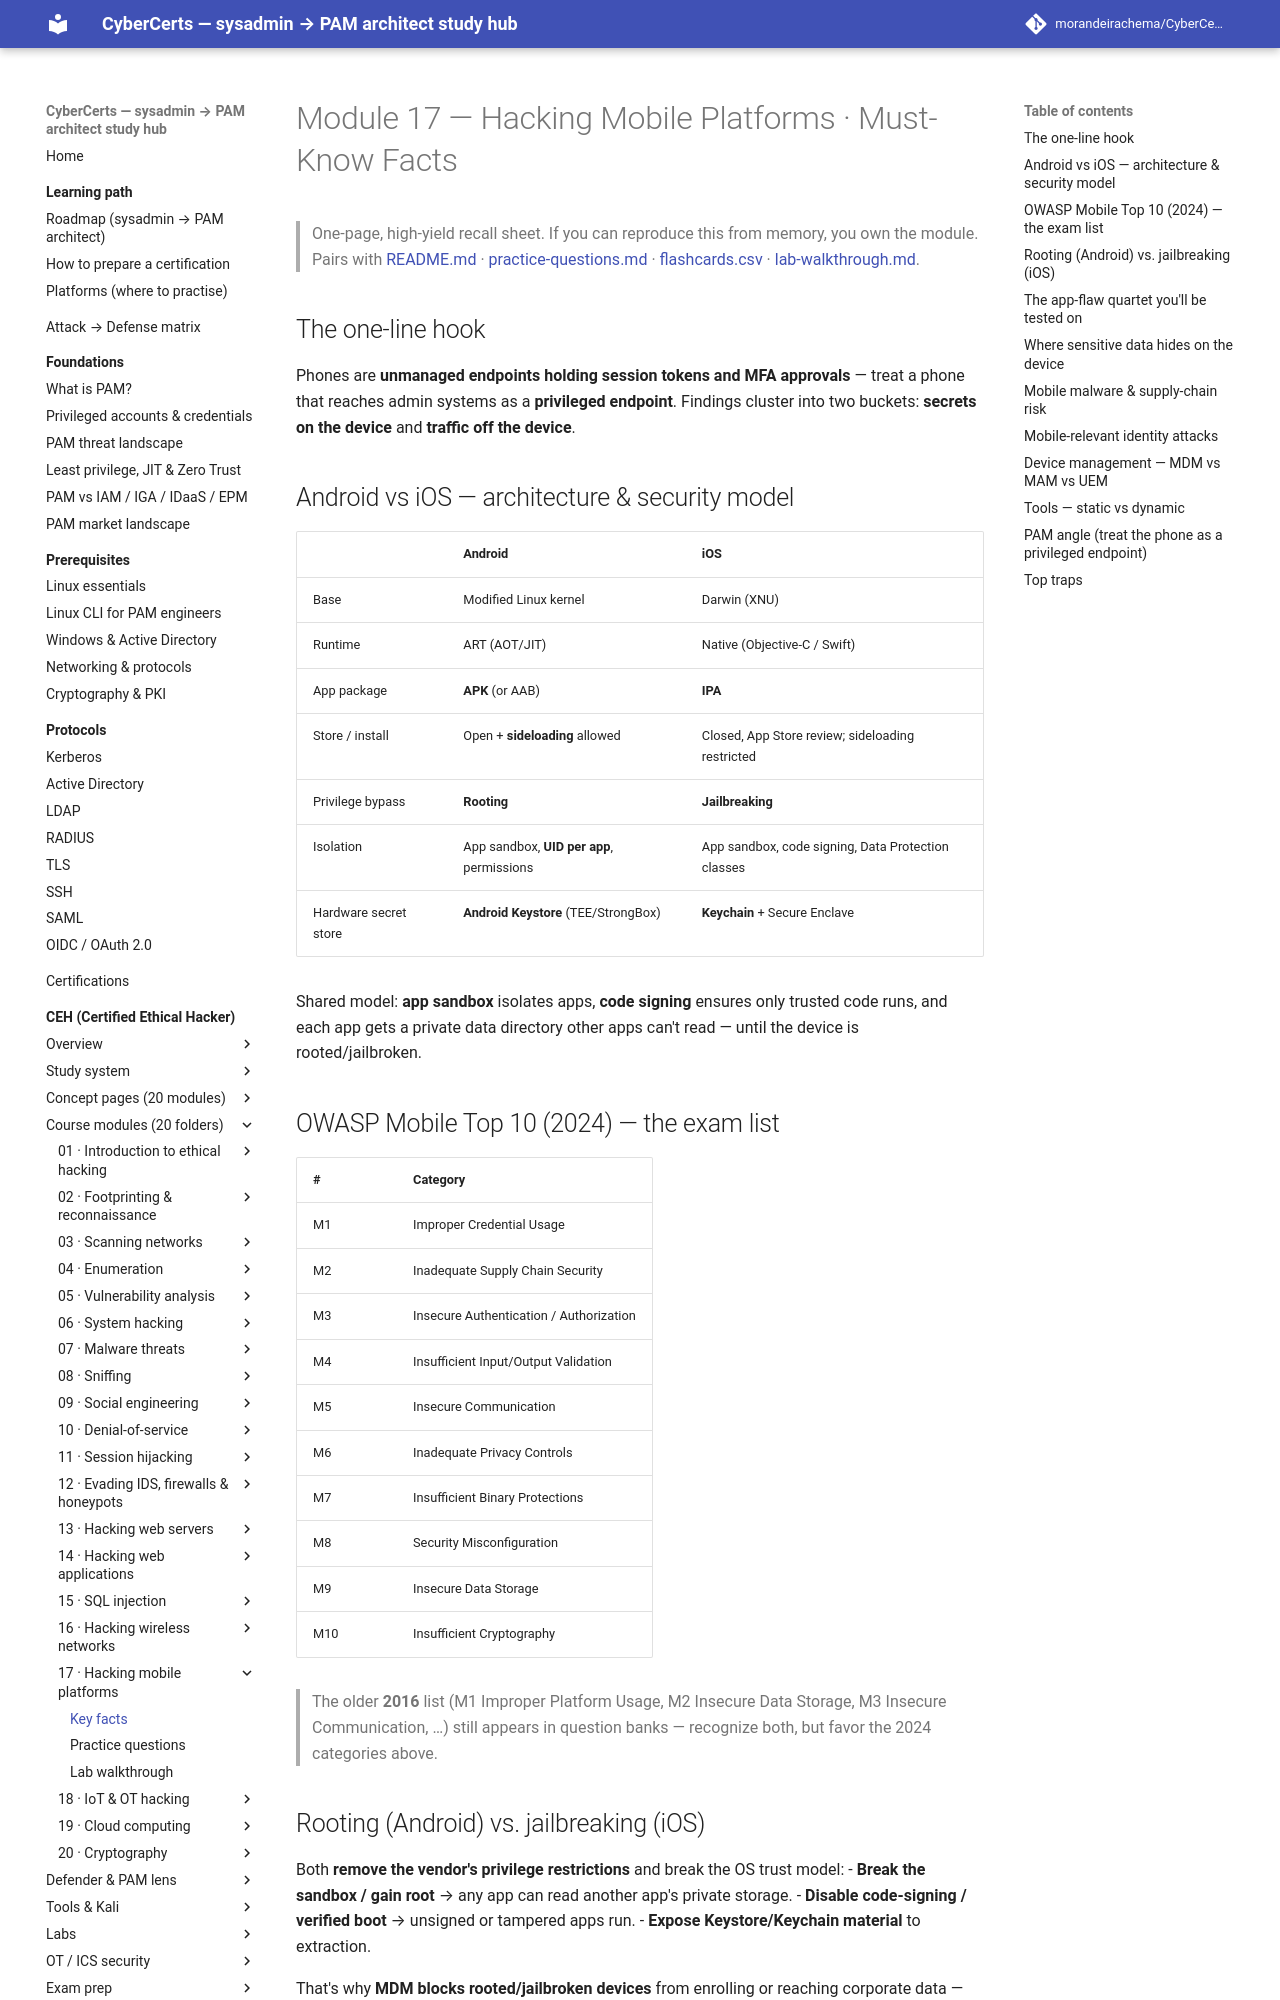

repository: morandeirachema/CyberCerts · page: certs/ceh/modules/17-hacking-mobile-platforms/facts/index.html · generator: mkdocs

# Module 17 — Hacking Mobile Platforms · Must-Know Facts

> One-page, high-yield recall sheet. If you can reproduce this from memory, you own the module. Pairs with [README.md](README.md) · [practice-questions.md](practice-questions.md) · [flashcards.csv](flashcards.csv) · [lab-walkthrough.md](lab-walkthrough.md).

## The one-line hook
Phones are **unmanaged endpoints holding session tokens and MFA approvals** — treat a phone that reaches admin systems as a **privileged endpoint**. Findings cluster into two buckets: **secrets on the device** and **traffic off the device**.

## Android vs iOS — architecture & security model
| | Android | iOS |
|---|---|---|
| Base | Modified Linux kernel | Darwin (XNU) |
| Runtime | ART (AOT/JIT) | Native (Objective-C / Swift) |
| App package | **APK** (or AAB) | **IPA** |
| Store / install | Open + **sideloading** allowed | Closed, App Store review; sideloading restricted |
| Privilege bypass | **Rooting** | **Jailbreaking** |
| Isolation | App sandbox, **UID per app**, permissions | App sandbox, code signing, Data Protection classes |
| Hardware secret store | **Android Keystore** (TEE/StrongBox) | **Keychain** + Secure Enclave |

Shared model: **app sandbox** isolates apps, **code signing** ensures only trusted code runs, and each app gets a private data directory other apps can't read — until the device is rooted/jailbroken.

## OWASP Mobile Top 10 (2024) — the exam list
| # | Category |
|---|---|
| M1 | Improper Credential Usage |
| M2 | Inadequate Supply Chain Security |
| M3 | Insecure Authentication / Authorization |
| M4 | Insufficient Input/Output Validation |
| M5 | Insecure Communication |
| M6 | Inadequate Privacy Controls |
| M7 | Insufficient Binary Protections |
| M8 | Security Misconfiguration |
| M9 | Insecure Data Storage |
| M10 | Insufficient Cryptography |

> The older **2016** list (M1 Improper Platform Usage, M2 Insecure Data Storage, M3 Insecure Communication, …) still appears in question banks — recognize both, but favor the 2024 categories above.

## Rooting (Android) vs. jailbreaking (iOS)
Both **remove the vendor's privilege restrictions** and break the OS trust model:
- **Break the sandbox / gain root** → any app can read another app's private storage.
- **Disable code-signing / verified boot** → unsigned or tampered apps run.
- **Expose Keystore/Keychain material** to extraction.

That's why **MDM blocks rooted/jailbroken devices** from enrolling or reaching corporate data — attestation (**Play Integrity** on Android, device checks on iOS) is the signal.
